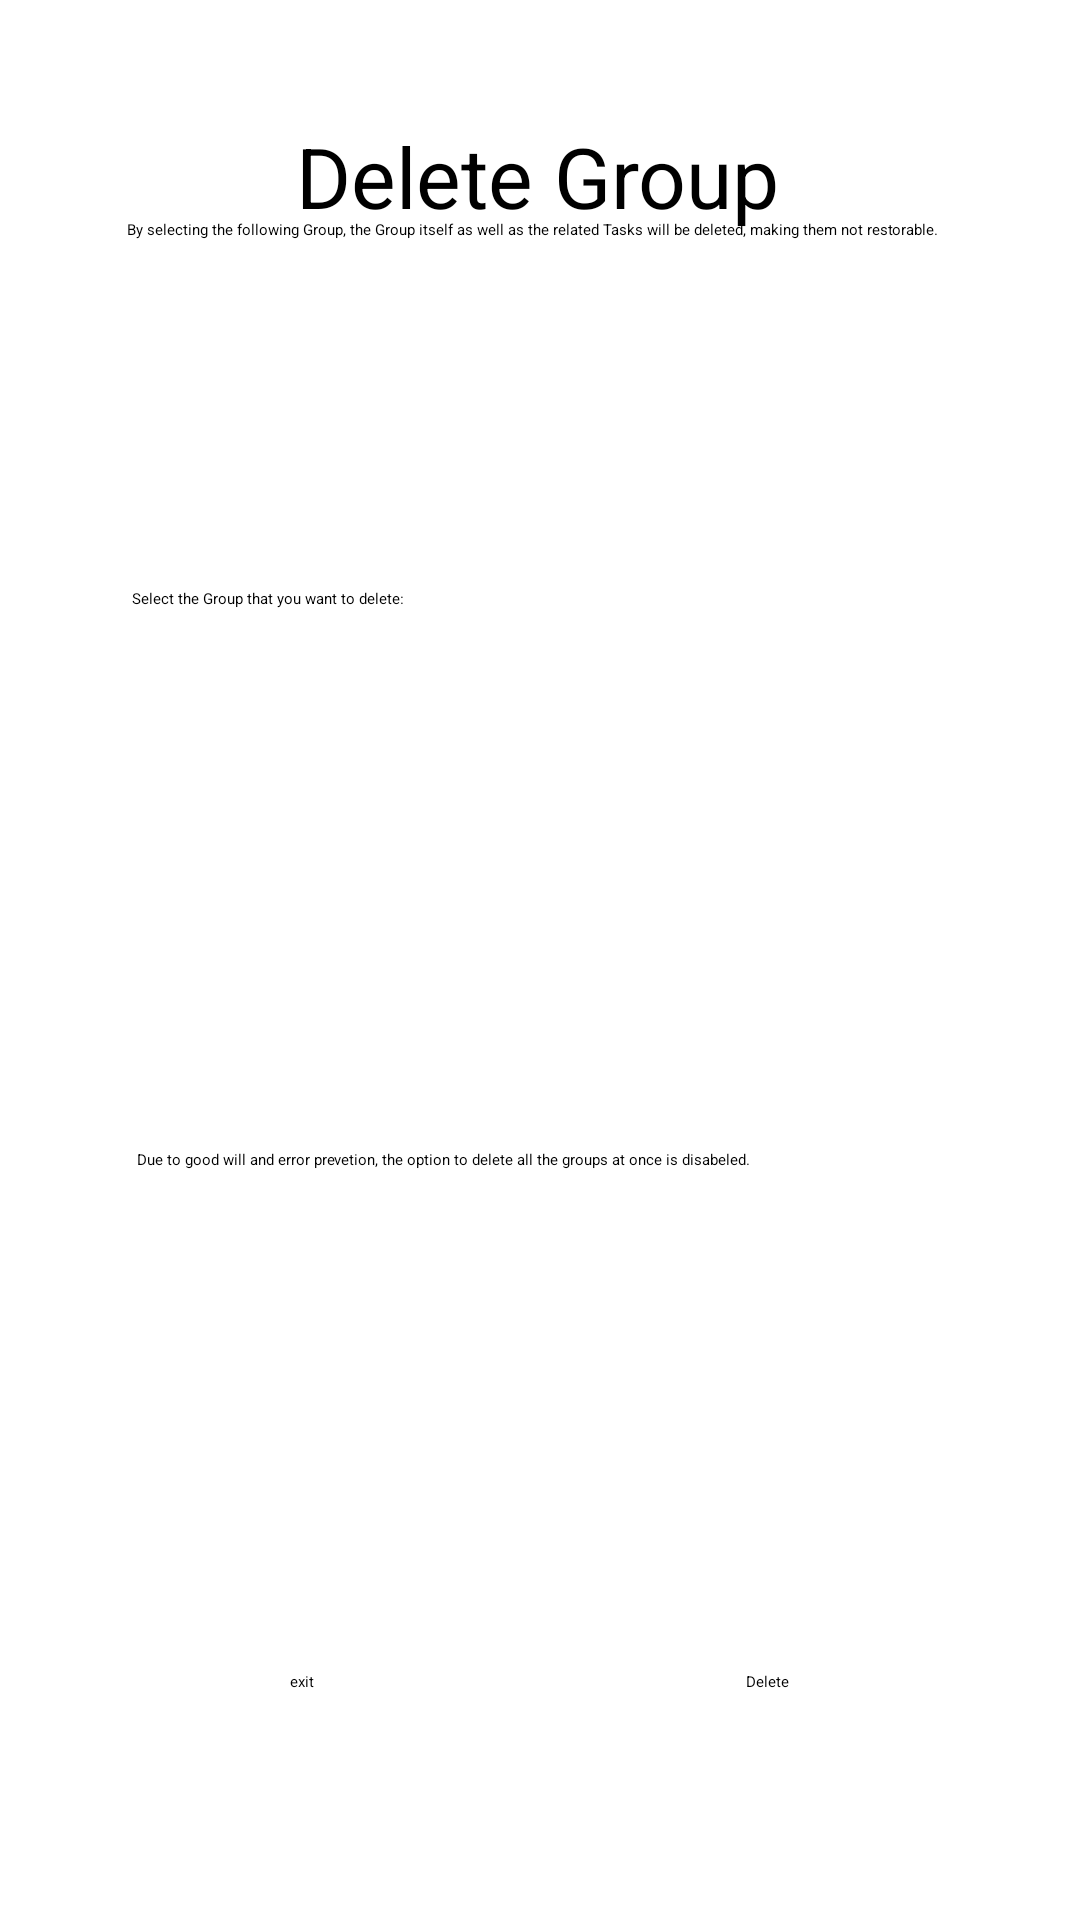

Here is an Android app screen rendered from its layout file. Give the layout XML and the strings, colors and styles it references.
<!-- AndroidManifest.xml: application theme Theme.MyApplication -->
<!-- res/layout/activity_delete_group.xml -->
<?xml version="1.0" encoding="utf-8"?>
<androidx.constraintlayout.widget.ConstraintLayout xmlns:android="http://schemas.android.com/apk/res/android"
    xmlns:app="http://schemas.android.com/apk/res-auto"
    xmlns:tools="http://schemas.android.com/tools"
    android:layout_width="match_parent"
    android:layout_height="match_parent"
    android:layout_centerHorizontal="false"
    tools:context=".group_activities.DeleteGroup">

    <Button
        android:id="@+id/button"
        android:layout_width="wrap_content"
        android:layout_height="wrap_content"
        android:layout_marginBottom="76dp"
        android:onClick="onClick_delete"
        android:text="Delete"
        app:layout_constraintBottom_toBottomOf="parent"
        app:layout_constraintEnd_toEndOf="parent"
        app:layout_constraintHorizontal_bias="0.719"
        app:layout_constraintStart_toStartOf="parent" />

    <Button
        android:id="@+id/button2"
        android:layout_width="wrap_content"
        android:layout_height="wrap_content"
        android:layout_marginBottom="76dp"
        android:onClick="onClick_exit"
        android:text="exit"
        app:layout_constraintBottom_toBottomOf="parent"
        app:layout_constraintEnd_toEndOf="parent"
        app:layout_constraintHorizontal_bias="0.275"
        app:layout_constraintStart_toStartOf="parent" />

    <TextView
        android:id="@+id/textView17"
        android:layout_width="wrap_content"
        android:layout_height="wrap_content"
        android:layout_marginTop="40dp"
        android:text="Delete Group"
        android:textSize="28dp"
        app:layout_constraintEnd_toEndOf="parent"
        app:layout_constraintHorizontal_bias="0.497"
        app:layout_constraintStart_toStartOf="parent"
        app:layout_constraintTop_toTopOf="parent" />

    <TextView
        android:id="@+id/textView18"
        android:layout_width="269dp"
        android:layout_height="57dp"
        android:layout_marginBottom="200dp"
        android:text="Due to good will and error prevetion, the option to delete all the groups at once is disabeled."
        app:layout_constraintBottom_toBottomOf="parent"
        app:layout_constraintEnd_toEndOf="parent"
        app:layout_constraintStart_toStartOf="parent" />

    <TextView
        android:id="@+id/textView22"
        android:layout_width="277dp"
        android:layout_height="24dp"
        android:layout_marginBottom="420dp"
        android:text="Select the Group that you want to delete:"
        app:layout_constraintBottom_toBottomOf="parent"
        app:layout_constraintEnd_toEndOf="parent"
        app:layout_constraintHorizontal_bias="0.529"
        app:layout_constraintStart_toStartOf="parent" />

    <Spinner
        android:id="@+id/delete_group_sp"
        android:layout_width="273dp"
        android:layout_height="57dp"

        app:layout_constraintBottom_toBottomOf="parent"
        app:layout_constraintEnd_toEndOf="parent"
        app:layout_constraintStart_toStartOf="parent"
        app:layout_constraintTop_toTopOf="parent"
        app:layout_constraintVertical_bias="0.502" />

    <TextView
        android:id="@+id/textView19"
        android:layout_width="272dp"
        android:layout_height="79dp"
        android:layout_marginBottom="488dp"
        android:text="By selecting the following Group, the Group itself as well as the related Tasks will be deleted, making them not restorable."
        app:layout_constraintBottom_toBottomOf="parent"
        app:layout_constraintEnd_toEndOf="parent"
        app:layout_constraintHorizontal_bias="0.482"
        app:layout_constraintStart_toStartOf="parent" />

</androidx.constraintlayout.widget.ConstraintLayout>
<!-- resources referenced by this layout -->
<resources>
  <style name="Theme.MyApplication" parent="Theme.MaterialComponents.DayNight.NoActionBar">
          
          <item name="colorPrimary">@color/blue</item>
          <item name="colorPrimaryVariant">@color/purple_700</item>
          <item name="colorOnPrimary">@color/black</item>
          
          <item name="colorSecondary">@color/teal_200</item>
          <item name="colorSecondaryVariant">@color/teal_200</item>
          <item name="colorOnSecondary">@color/black</item>
          
          <item name="android:statusBarColor">?attr/colorPrimaryVariant</item>
          
      </style>
  <color name="blue">#FF0492C2</color>
  <color name="purple_700">#FF3700B3</color>
  <color name="black">#FF000000</color>
  <color name="teal_200">#FF03DAC5</color>
</resources>
